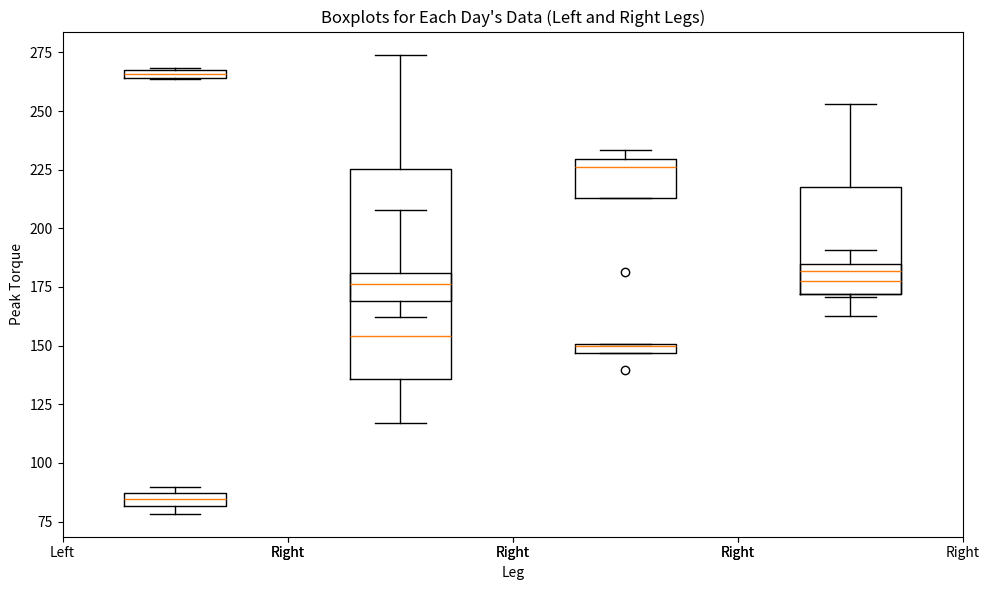

Python code for this plot:
import pandas as pd
import matplotlib.pyplot as plt

# Sample data (replace this with your actual data)
data = {
    'leg': ['left', 'left', 'left', 'right', 'right', 'right', 'left', 'left', 'left', 'right', 'right', 'right',
            'left', 'left', 'left', 'left', 'right', 'right', 'right', 'right', 'left', 'left', 'left', 'left',
            'right', 'right', 'right', 'right'],
    'peak_torque': [264.4260046, 263.8165044, 267.3170897, 78.30765188, 84.73303909, 89.53162608, 268.3041813,
                    176.201083, 274.1167682, 207.9601951, 117.133774, 154.0130339, 162.2055672, 228.5576723,
                    223.4729808, 233.4039604, 139.7503744, 150.7311791, 149.1640635, 150.8258907, 181.318211,
                    162.5178283, 253.1968963, 181.7984573, 182.5740288, 170.7425752, 172.6802579, 190.7598974],
    'col_timestamp_str': ['8/29/23 13:45', '8/29/23 13:47', '8/29/23 13:48', '8/29/23 13:53', '8/29/23 13:54',
                          '8/29/23 13:55', '8/29/23 13:57', '9/12/23 14:03', '9/12/23 14:04', '9/12/23 14:07',
                          '9/12/23 14:11', '9/12/23 14:12', '9/12/23 14:13', '9/26/23 13:53', '9/26/23 13:56',
                          '9/26/23 13:58', '9/26/23 14:00', '9/26/23 14:04', '9/26/23 14:06', '9/26/23 14:08',
                          '9/26/23 14:10', '10/24/23 14:01', '10/24/23 14:03', '10/24/23 14:05', '10/24/23 14:06',
                          '10/24/23 14:11', '10/24/23 14:13', '10/24/23 14:14']
}

# Convert 'col_timestamp_str' to datetime objects
data['col_timestamp_str'] = pd.to_datetime(data['col_timestamp_str'])

# Create DataFrame
df = pd.DataFrame(data)

# Extract date from 'col_timestamp_str' column
df['date'] = df['col_timestamp_str'].dt.date

# Group data by leg and date
grouped = df.groupby(['leg', 'date'])['peak_torque'].apply(list).reset_index(name='peak_torque')

# Create separate positions for left and right legs
left_positions = range(1, len(grouped[grouped['leg'] == 'left']) + 1)
right_positions = range(1, len(grouped[grouped['leg'] == 'right']) + 1)

# Create the plot
fig, ax = plt.subplots(figsize=(10, 6))

# Plot left leg data
ax.boxplot(grouped[grouped['leg'] == 'left']['peak_torque'], positions=left_positions, labels=['left']*len(left_positions))

# Plot right leg data
ax.boxplot(grouped[grouped['leg'] == 'right']['peak_torque'], positions=right_positions, labels=['right']*len(right_positions))

ax.set_xlabel('Leg')
ax.set_ylabel('Peak Torque')
ax.set_xticks([pos - 0.5 for pos in left_positions] + [pos + 0.5 for pos in right_positions])
ax.set_xticklabels(['Left'] * len(left_positions) + ['Right'] * len(right_positions))
ax.set_title('Boxplots for Each Day\'s Data (Left and Right Legs)')

plt.tight_layout()
plt.show()
